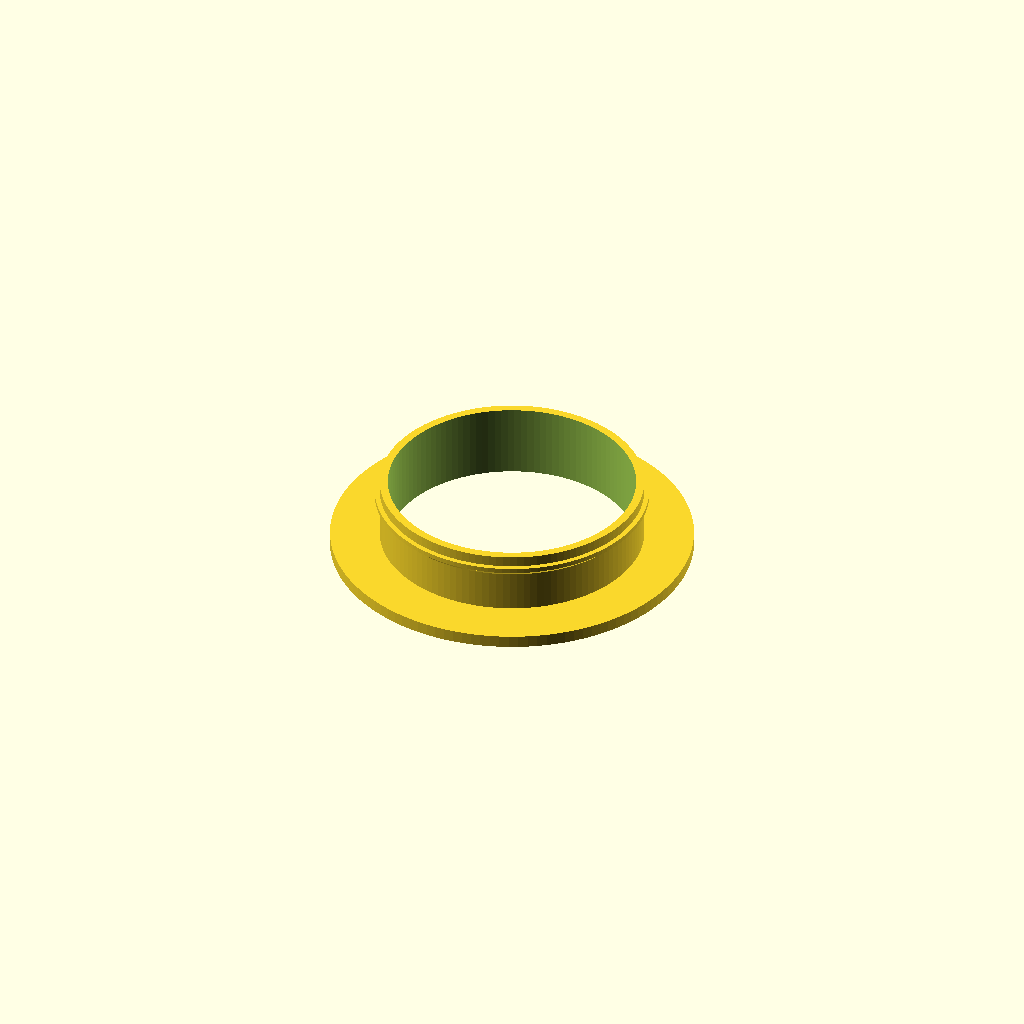
Cell 1 — every parameter at its default value.
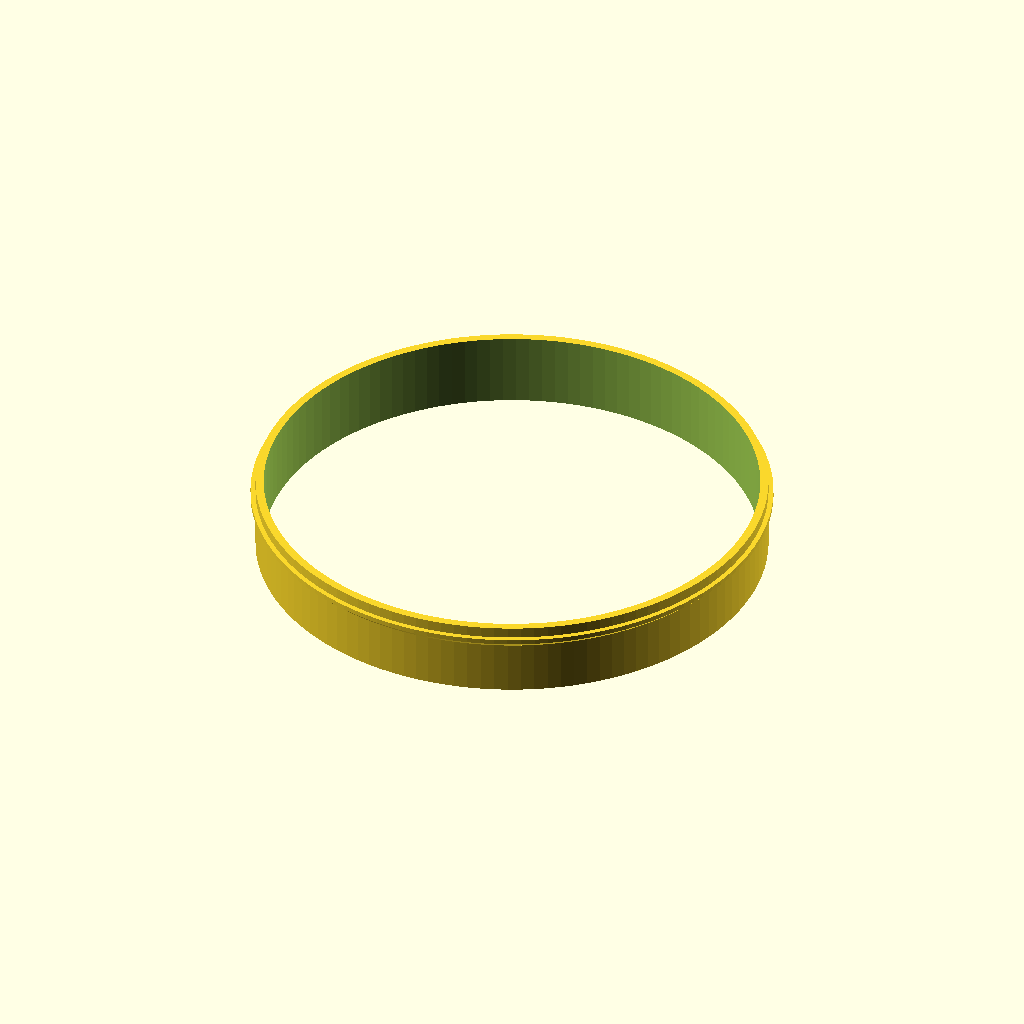
Cell 2 — collar_id set to 120, the other parameters unchanged.
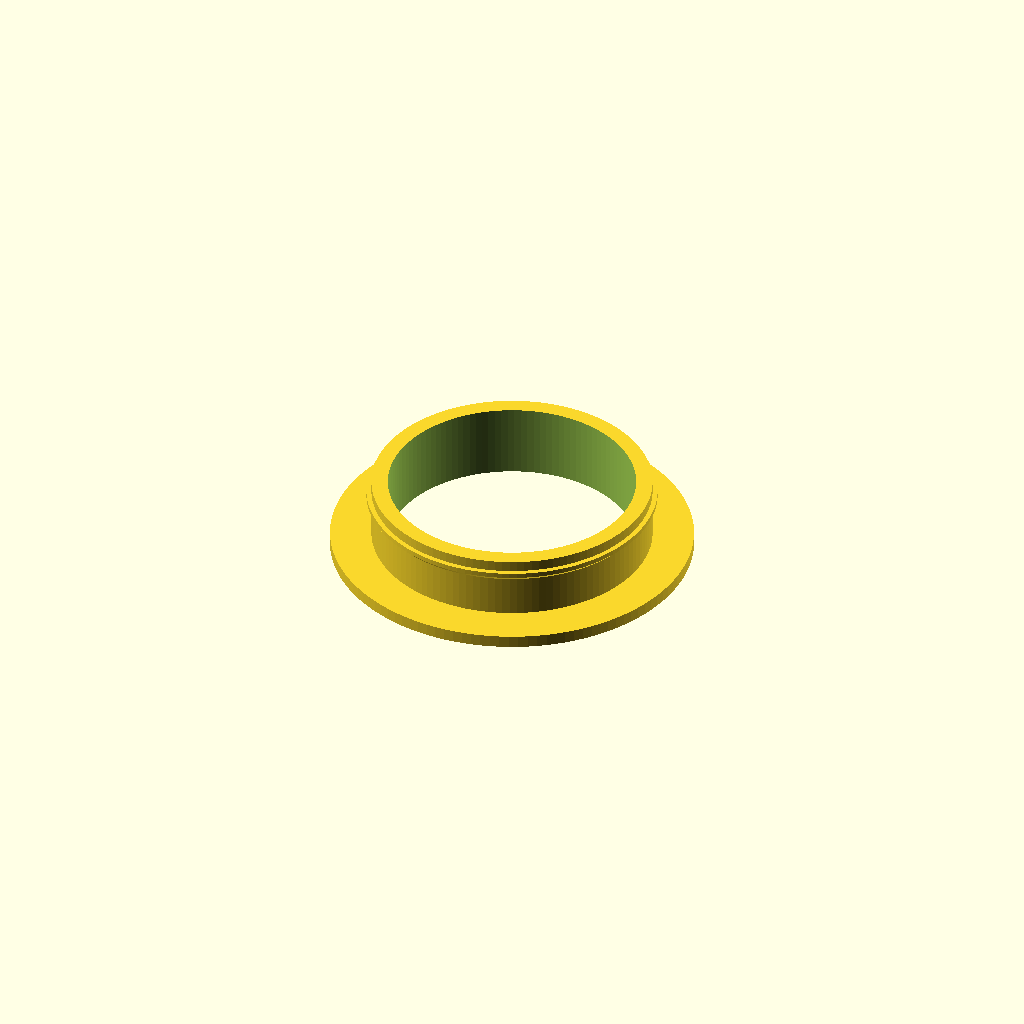
Cell 3: the same model with collar_wall = 4.
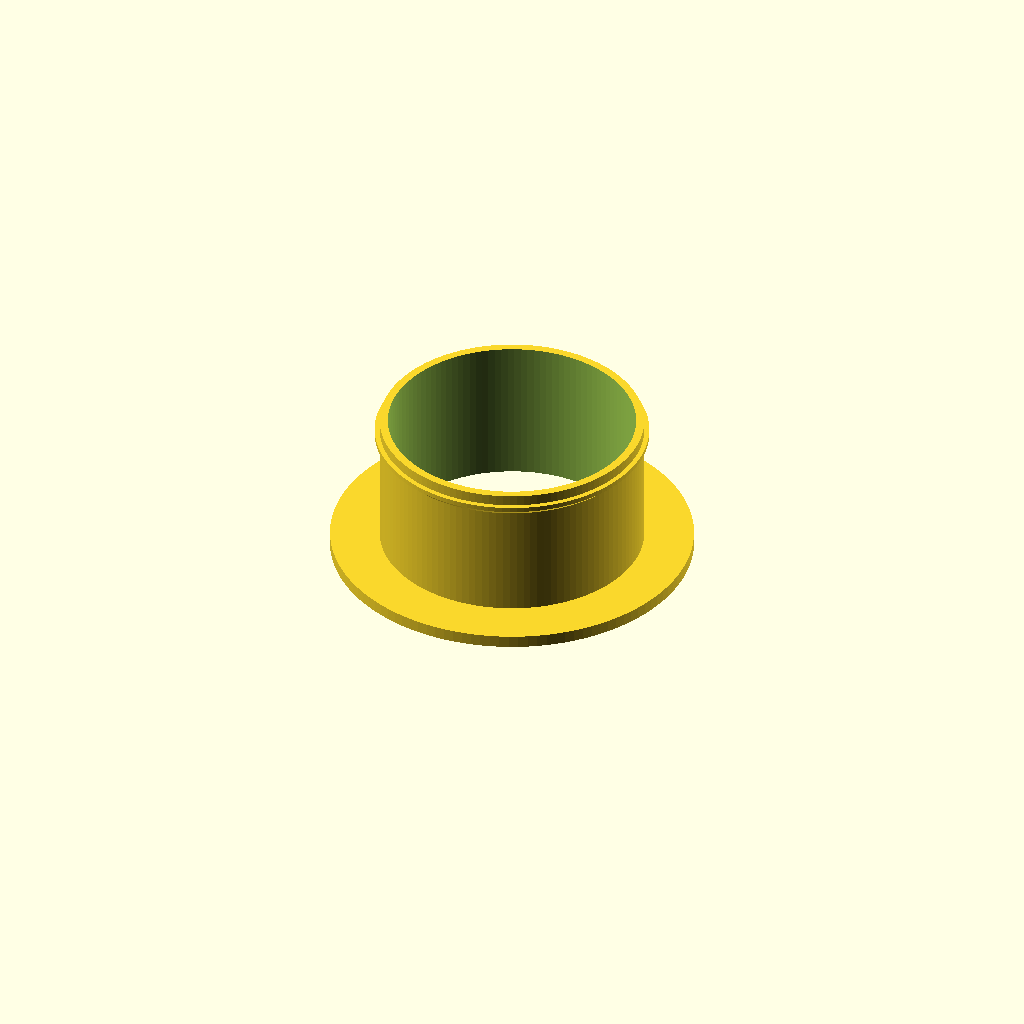
Cell 4 — collar_h set to 36, the other parameters unchanged.
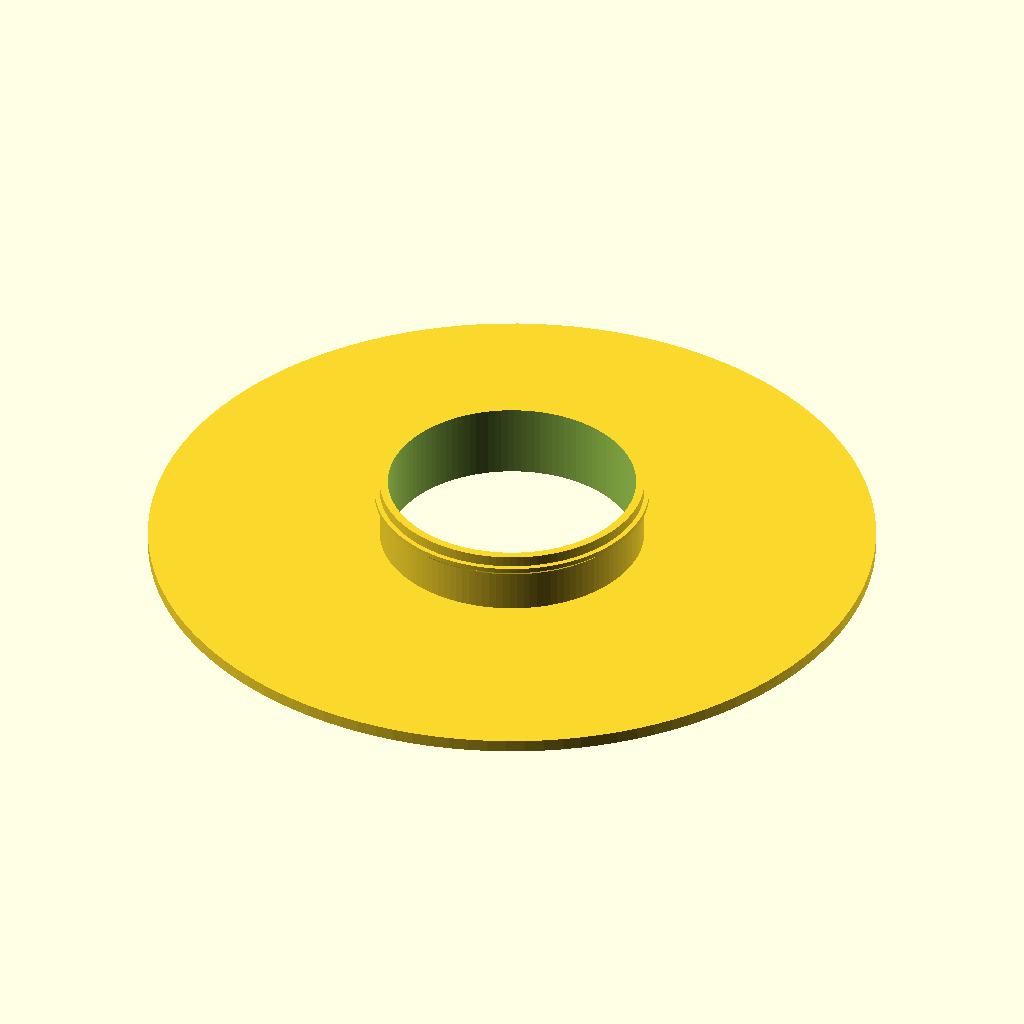
Cell 5: flange_od = 176 (everything else at default).
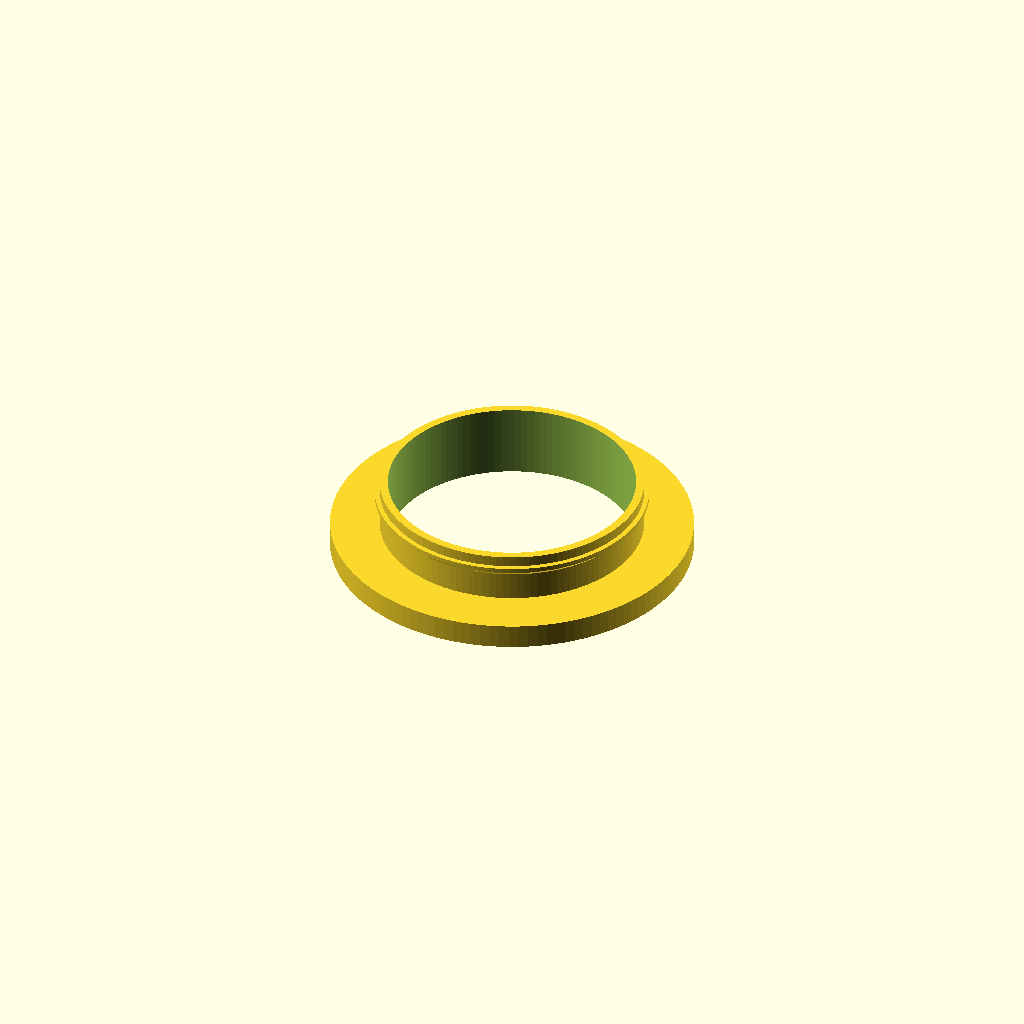
Cell 6: the same model with flange_t = 6.
All cells are drawn from one camera (rotation 55°, 0°, 25°, orthographic, colour scheme Cornfield), so only the parameter changes between them.
OpenSCAD source file cad/scad/part8_intake_collar.scad:
// OpenBreeze - Part 8: Intake Collar (V4.2)
// License: GPL-3.0
// Material: PETG
// Print: flange DOWN on the bed. No supports.
//
// Glue the flange to the front face of Part 4, centered on the 60mm intake hole,
// with neutral-cure silicone (also seals it). A short flexible silicone hose runs
// from this collar through the bucket lid to the external MERV-13 filter box; it
// is under suction, so every joint on that run must be airtight.

$fn = 120;

// === PARAMETERS ===
collar_id = 60.0;              // Matches the 60mm intake hole in Part 4
collar_wall = 2.0;
collar_h = 18.0;               // Total height including the flange
flange_od = 88.0;
flange_t = 3.0;
rib_h = 1.2;                   // Hose-clamp retaining rib
rib_out = 1.2;                 // Rib protrusion (45 deg underside, no supports)

module intake_collar() {
    collar_od = collar_id + 2 * collar_wall;
    difference() {
        union() {
            cylinder(d = flange_od, h = flange_t);
            cylinder(d = collar_od, h = collar_h);
            // Retaining rib: 45 deg chamfer below, flat land above
            translate([0, 0, collar_h - 5.0])
                cylinder(d1 = collar_od, d2 = collar_od + 2 * rib_out, h = rib_out);
            translate([0, 0, collar_h - 5.0 + rib_out - 0.01])
                cylinder(d = collar_od + 2 * rib_out, h = rib_h);
        }
        translate([0, 0, -1])
            cylinder(d = collar_id, h = collar_h + 2);
    }
}

intake_collar();
Parameter table extracted from the source (name, type, default, range or options):
collar_id: number, default 60
collar_wall: number, default 2
collar_h: number, default 18
flange_od: number, default 88
flange_t: number, default 3
rib_h: number, default 1.2
rib_out: number, default 1.2
